9-way image classification set "pr" from GitHub (ndrpscl/MNetv3); label vocabulary: butterhead lettuce, crisphead lettuce, curly lettuce, iceberg lettuce, lollo lettuce, looseleaf lettuce, oak leaf lettuce, red leaf lettuce, romaine lettuce.

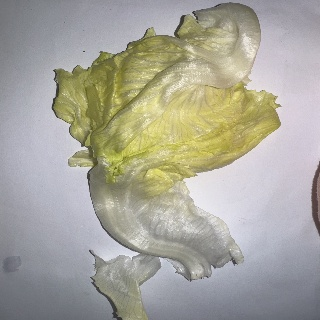
Label: iceberg lettuce

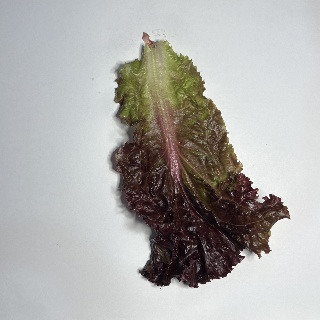
Label: red leaf lettuce

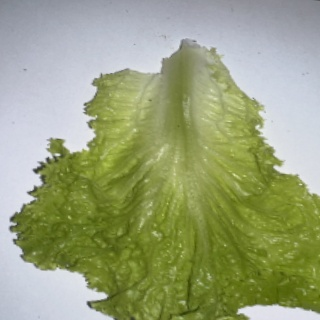
Label: curly lettuce

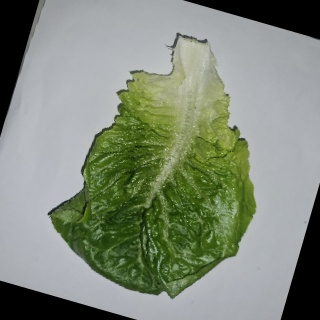
Label: romaine lettuce

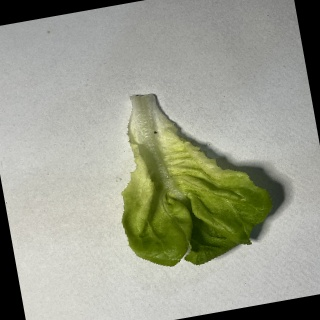
Label: butterhead lettuce

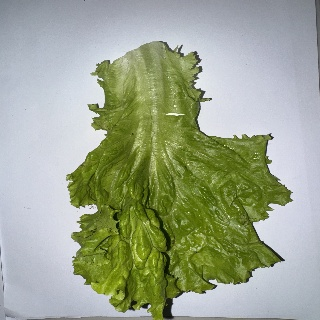
Label: looseleaf lettuce
